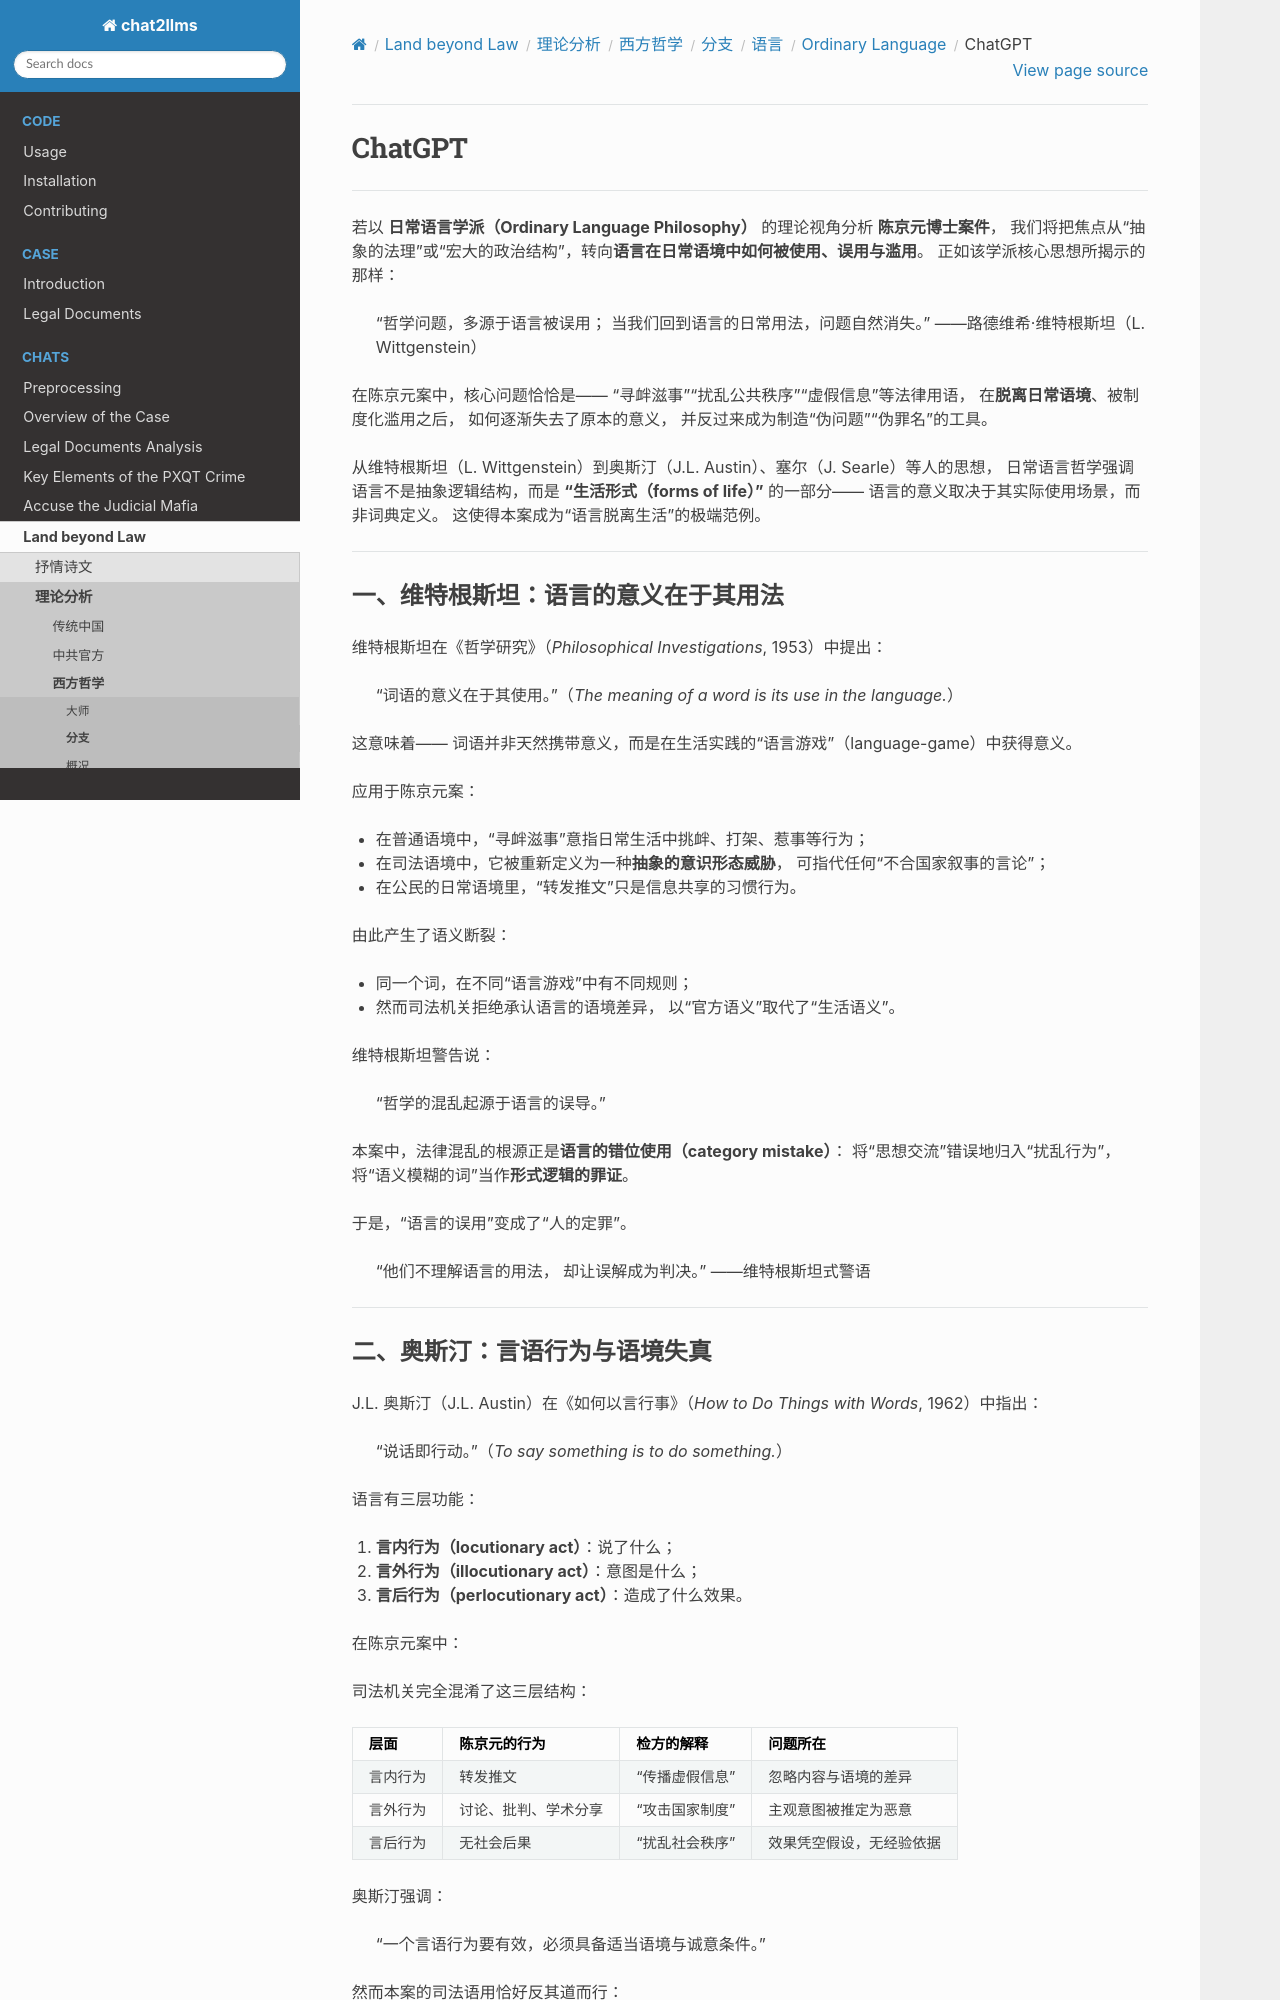

repository: goldollarch/chat2llms · page: chats/outlaw/analyse/foreign/branch/langu/ordlang/chatgpt.html · generator: sphinx

# ChatGPT

-------

若以 **日常语言学派（Ordinary Language Philosophy）** 的理论视角分析 **陈京元博士案件**，
我们将把焦点从“抽象的法理”或“宏大的政治结构”，转向**语言在日常语境中如何被使用、误用与滥用**。
正如该学派核心思想所揭示的那样：

> “哲学问题，多源于语言被误用；
> 当我们回到语言的日常用法，问题自然消失。” ——路德维希·维特根斯坦（L. Wittgenstein）

在陈京元案中，核心问题恰恰是——
“寻衅滋事”“扰乱公共秩序”“虚假信息”等法律用语，
在**脱离日常语境**、被制度化滥用之后，
如何逐渐失去了原本的意义，
并反过来成为制造“伪问题”“伪罪名”的工具。

从维特根斯坦（L. Wittgenstein）到奥斯汀（J.L. Austin）、塞尔（J. Searle）等人的思想，
日常语言哲学强调语言不是抽象逻辑结构，而是 **“生活形式（forms of life）”** 的一部分——
语言的意义取决于其实际使用场景，而非词典定义。
这使得本案成为“语言脱离生活”的极端范例。

---

### 一、维特根斯坦：语言的意义在于其用法

维特根斯坦在《哲学研究》（*Philosophical Investigations*, 1953）中提出：

> “词语的意义在于其使用。”（*The meaning of a word is its use in the language.*）

这意味着——
词语并非天然携带意义，而是在生活实践的“语言游戏”（language-game）中获得意义。

应用于陈京元案：

* 在普通语境中，“寻衅滋事”意指日常生活中挑衅、打架、惹事等行为；
* 在司法语境中，它被重新定义为一种**抽象的意识形态威胁**，
  可指代任何“不合国家叙事的言论”；
* 在公民的日常语境里，“转发推文”只是信息共享的习惯行为。

由此产生了语义断裂：

* 同一个词，在不同“语言游戏”中有不同规则；
* 然而司法机关拒绝承认语言的语境差异，
  以“官方语义”取代了“生活语义”。

维特根斯坦警告说：

> “哲学的混乱起源于语言的误导。”

本案中，法律混乱的根源正是**语言的错位使用（category mistake）**：
将“思想交流”错误地归入“扰乱行为”，
将“语义模糊的词”当作**形式逻辑的罪证**。

于是，“语言的误用”变成了“人的定罪”。

> “他们不理解语言的用法，
> 却让误解成为判决。” ——维特根斯坦式警语

---
